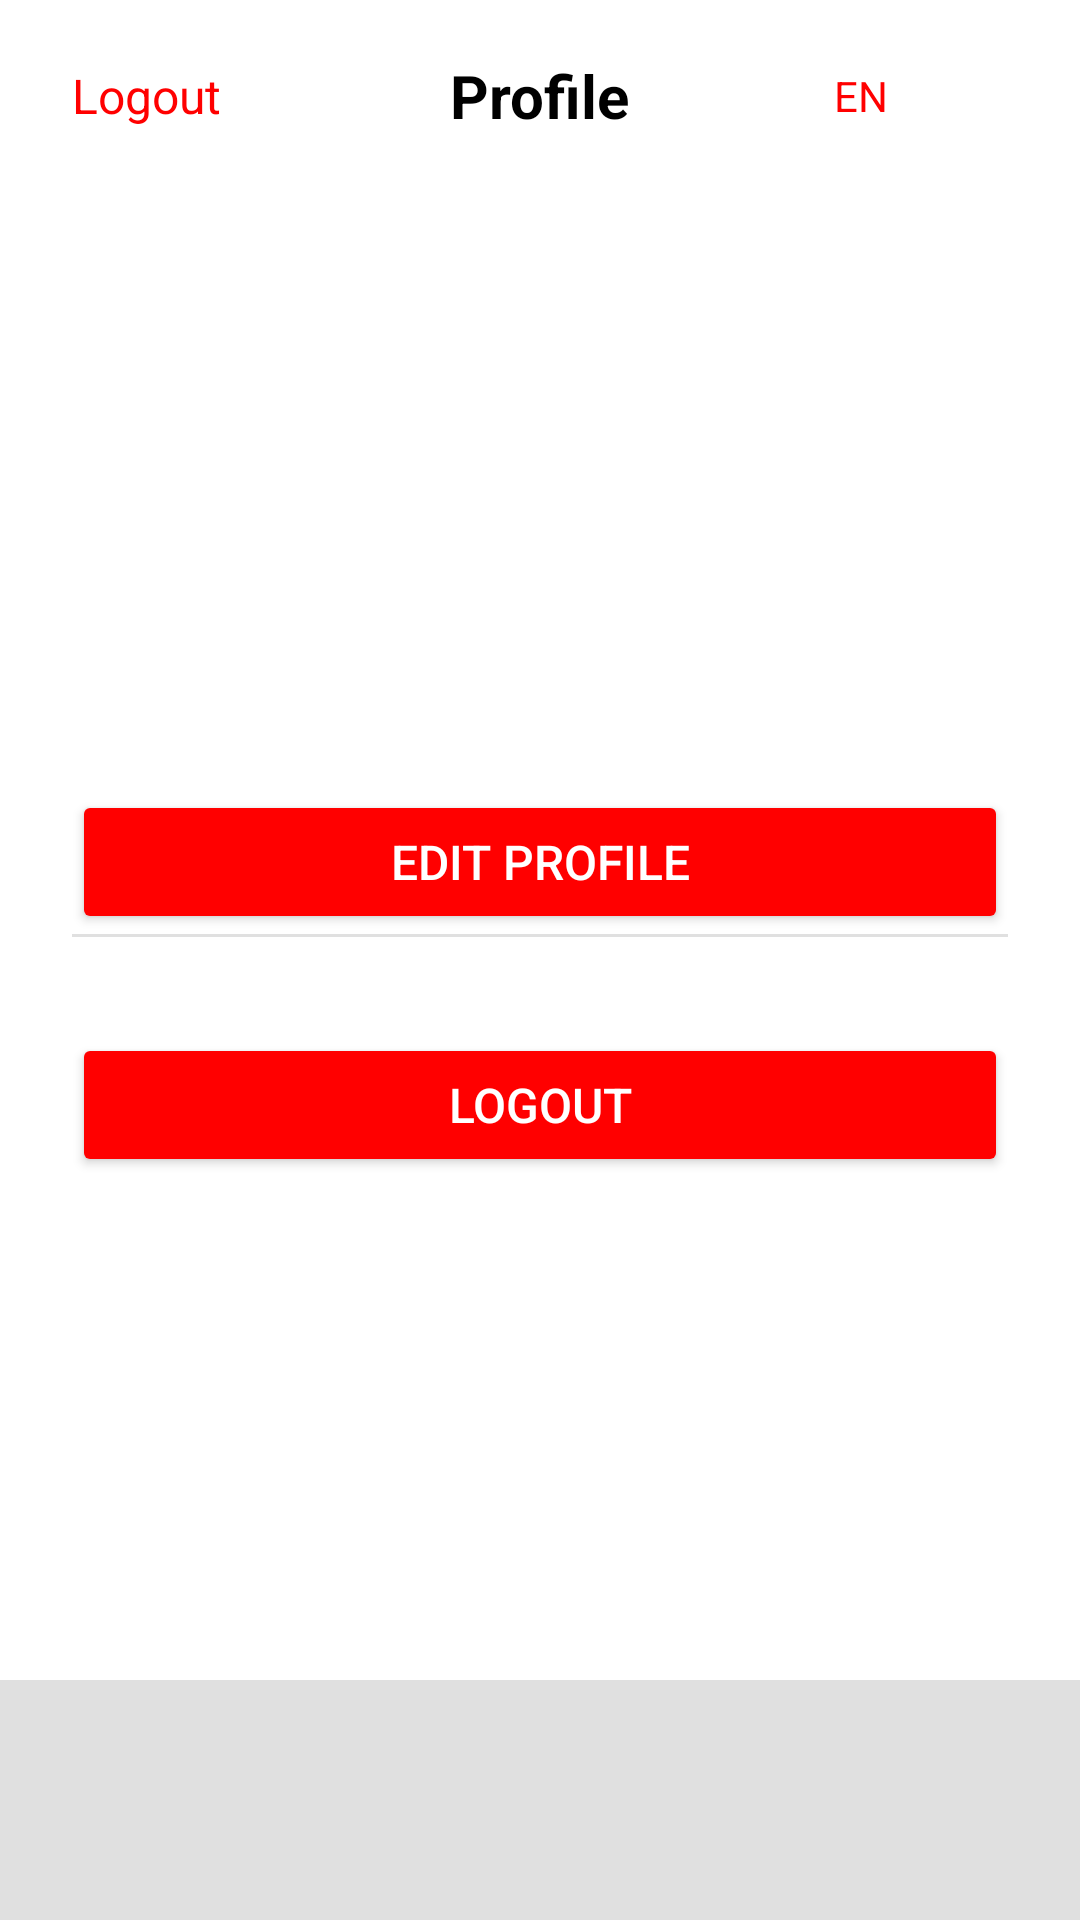

Layout XML and referenced resources for this Android screen:
<!-- AndroidManifest.xml: application theme Theme.CommovManageIT -->
<!-- res/layout/profile.xml -->
<?xml version="1.0" encoding="utf-8"?>
<RelativeLayout xmlns:android="http://schemas.android.com/apk/res/android"
    xmlns:tools="http://schemas.android.com/tools"
    android:layout_width="match_parent"
    android:layout_height="match_parent"
    android:background="@color/white"
    tools:context=".ProfileActivity">

    <RelativeLayout
        android:id="@+id/topBar"
        android:layout_width="match_parent"
        android:layout_height="?attr/actionBarSize"
        android:paddingHorizontal="16dp">

        <TextView
            android:id="@+id/btnLogout"
            android:layout_width="wrap_content"
            android:layout_height="wrap_content"
            android:layout_alignParentStart="true"
            android:layout_centerVertical="true"
            android:text="@string/logout"
            android:textColor="@color/primaryColor"
            android:textSize="16sp"
            android:padding="8dp"
            android:clickable="true"
            android:focusable="true"
            android:background="?attr/selectableItemBackgroundBorderless"
            tools:ignore="RelativeOverlap" />

        <TextView
            android:id="@+id/Title"
            android:layout_width="wrap_content"
            android:layout_height="wrap_content"
            android:layout_centerInParent="true"
            android:text="@string/profile"
            android:textColor="@color/black"
            android:textSize="20sp"
            android:textStyle="bold"
            tools:ignore="RelativeOverlap" />

        <LinearLayout
            android:layout_width="wrap_content"
            android:layout_height="wrap_content"
            android:layout_alignParentEnd="true"
            android:layout_centerVertical="true"
            android:gravity="center_vertical"
            android:orientation="horizontal">

            <TextView
                android:id="@+id/CurrentLanguage"
                android:layout_width="wrap_content"
                android:layout_height="wrap_content"
                android:layout_marginEnd="8dp"
                android:text="@string/lang"
                android:textColor="@color/primaryColor"
                android:textSize="14sp" />

            <ImageButton
                android:id="@+id/btnLanguage"
                android:layout_width="40dp"
                android:layout_height="40dp"
                android:background="?attr/selectableItemBackgroundBorderless"
                android:contentDescription="@string/change_language"
                android:padding="8dp"
                android:src="@drawable/ic_language" />
        </LinearLayout>
    </RelativeLayout>

    <LinearLayout
        android:layout_width="match_parent"
        android:layout_height="match_parent"
        android:layout_below="@id/topBar"
        android:layout_above="@id/bottomNavigation"
        android:orientation="vertical"
        android:gravity="center_vertical"
        android:padding="24dp">

        <LinearLayout
            android:layout_width="match_parent"
            android:layout_height="wrap_content"
            android:orientation="vertical"
            android:background="@drawable/rounded_white_bg"
            android:elevation="4dp"
            tools:ignore="UselessParent">

            <Button
                android:id="@+id/btnEditProfile"
                android:layout_width="match_parent"
                android:layout_height="wrap_content"
                android:layout_marginTop="32dp"
                android:backgroundTint="@color/primaryColor"
                android:text="@string/edit_profile"
                android:textColor="@color/white"
                android:textSize="16sp" />

            <View
                android:layout_width="match_parent"
                android:layout_height="1dp"
                android:background="@color/gray_light"/>

            <Button
                android:id="@+id/btnLogout2"
                android:layout_width="match_parent"
                android:layout_height="wrap_content"
                android:layout_marginTop="32dp"
                android:backgroundTint="@color/primaryColor"
                android:text="@string/logout"
                android:textColor="@color/white"
                android:textSize="16sp" />
        </LinearLayout>
    </LinearLayout>

    <com.google.android.material.bottomnavigation.BottomNavigationView
        android:id="@+id/bottomNavigation"
        android:layout_width="match_parent"
        android:layout_height="wrap_content"
        android:layout_alignParentBottom="true"
        android:background="@color/gray_light"
        />
</RelativeLayout>
<!-- resources referenced by this layout -->
<resources>
  <color name="black">#FF000000</color>
  <color name="gray_light">#FFE0E0E0</color>
  <color name="primaryColor">#FFFF0000</color>
  <color name="white">#FFFFFFFF</color>
  <string name="change_language">Change language</string>
  <string name="edit_profile">Edit Profile</string>
  <string name="lang">EN</string>
  <string name="logout">Logout</string>
  <string name="profile">Profile</string>
  <style name="Theme.CommovManageIT" parent="Base.Theme.CommovManageIT" />
  <style name="Base.Theme.CommovManageIT" parent="Theme.Material3.DayNight.NoActionBar">
          <item name="android:textColorPrimary">@android:color/black</item>        
      </style>
</resources>
